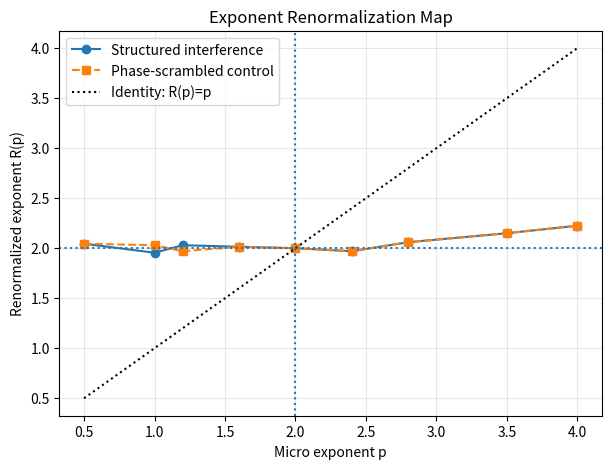
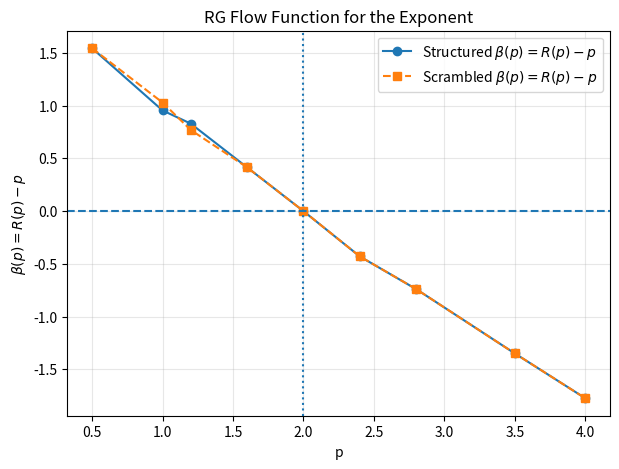

Generate these figures, in order, with matplotlib:
import json
import numpy as np
import matplotlib.pyplot as plt

print("Quadratic Weighting Aggregation Analysis")
print("Author: Georgios Kouvidis")

# Embedded reproducibility data
data = {
  "timestamp": 1773173504.8799903,
  "ext_rows": [
    [
      0.5,
      2.0150000000000006,
      1.5150000000000006,
      0.8102124044060389,
      0.15614784119535913
    ],
    [
      1.0,
      2.0150000000000006,
      1.0150000000000006,
      0.6171055792744248,
      0.0399824034129523
    ],
    [
      1.2,
      1.9850000000000003,
      0.7850000000000004,
      0.5406766693746964,
      0.062483304004826865
    ],
    [
      1.6,
      1.9850000000000003,
      0.38500000000000023,
      0.36254433655293405,
      0.24061563682658918
    ],
    [
      2.0,
      2.0,
      0.0,
      1.6391953384134835e-15,
      5.24429123773781e-14
    ],
    [
      2.4,
      2.0150000000000006,
      -0.38499999999999934,
      0.7957303183773168,
      0.141665755166637
    ],
    [
      2.8,
      1.9250000000000003,
      -0.8749999999999996,
      2.46464379490745,
      0.1360877031111138
    ],
    [
      3.5,
      2.165,
      -1.335,
      10.404285698267236,
      0.6446269747396716
    ],
    [
      4.0,
      2.285,
      -1.7149999999999999,
      25.541994765616323,
      1.753638135945986
    ]
  ],
  "Rs_structured": [
    2.0450000000000004,
    1.9550000000000003,
    2.0300000000000002,
    2.0150000000000006,
    2.0,
    1.9700000000000002,
    2.0600000000000005,
    2.1500000000000004,
    2.2250000000000005
  ],
  "Rs_scrambled": [
    2.0450000000000004,
    2.0300000000000002,
    1.9700000000000002,
    2.0150000000000006,
    2.0,
    1.9700000000000002,
    2.0600000000000005,
    2.1500000000000004,
    2.2250000000000005
  ],
  "p_test": [
    0.5,
    1.0,
    1.2,
    1.6,
    2.0,
    2.4,
    2.8,
    3.5,
    4.0
  ]
}

p_test = np.array(data["p_test"], dtype=float)
Rs_structured = np.array(data["Rs_structured"], dtype=float)
Rs_scrambled = np.array(data["Rs_scrambled"], dtype=float)
ext_rows = np.array(data["ext_rows"], dtype=float)

print("Loaded points:", len(p_test))
print("Available keys:", list(data.keys()))

# Quick sanity check
print("p values:", p_test.tolist())
print("Structured R(p):", Rs_structured.tolist())
print("Scrambled R(p):", Rs_scrambled.tolist())

plt.figure(figsize=(7,5))
plt.plot(p_test, Rs_structured, "o-", label="Structured interference")
plt.plot(p_test, Rs_scrambled, "s--", label="Phase-scrambled control")
plt.plot(p_test, p_test, "k:", label="Identity: R(p)=p")
plt.axvline(2.0, linestyle=":")
plt.axhline(2.0, linestyle=":")
plt.xlabel("Micro exponent p")
plt.ylabel("Renormalized exponent R(p)")
plt.title("Exponent Renormalization Map")
plt.legend()
plt.grid(True, alpha=0.3)
plt.show()

flow_structured = Rs_structured - p_test
flow_scrambled = Rs_scrambled - p_test

plt.figure(figsize=(7,5))
plt.plot(p_test, flow_structured, "o-", label=r"Structured $\beta(p)=R(p)-p$")
plt.plot(p_test, flow_scrambled, "s--", label=r"Scrambled $\beta(p)=R(p)-p$")
plt.axhline(0.0, linestyle="--")
plt.axvline(2.0, linestyle=":")
plt.xlabel("p")
plt.ylabel(r"$\beta(p)=R(p)-p$")
plt.title("RG Flow Function for the Exponent")
plt.legend()
plt.grid(True, alpha=0.3)
plt.show()

idx = np.argmin(np.abs(Rs_structured - p_test))
print("Closest structured fixed point:")
print("p ≈", float(p_test[idx]))
print("R(p) ≈", float(Rs_structured[idx]))
print("Residual |R(p)-p| =", float(abs(Rs_structured[idx] - p_test[idx])))

idx_scr = np.argmin(np.abs(Rs_scrambled - p_test))
print("\nClosest scrambled fixed point:")
print("p ≈", float(p_test[idx_scr]))
print("R(p) ≈", float(Rs_scrambled[idx_scr]))
print("Residual |R(p)-p| =", float(abs(Rs_scrambled[idx_scr] - p_test[idx_scr])))

headers = ["p", "R(p)", "R(p)-p", "I3_micro", "loss"]
print("{:<6} {:<8} {:<10} {:<14} {:<12}".format(*headers))
for row in ext_rows:
    print(f"{row[0]:<6.1f} {row[1]:<8.3f} {row[2]:<10.3f} {row[3]:<14.6g} {row[4]:<12.6g}")
